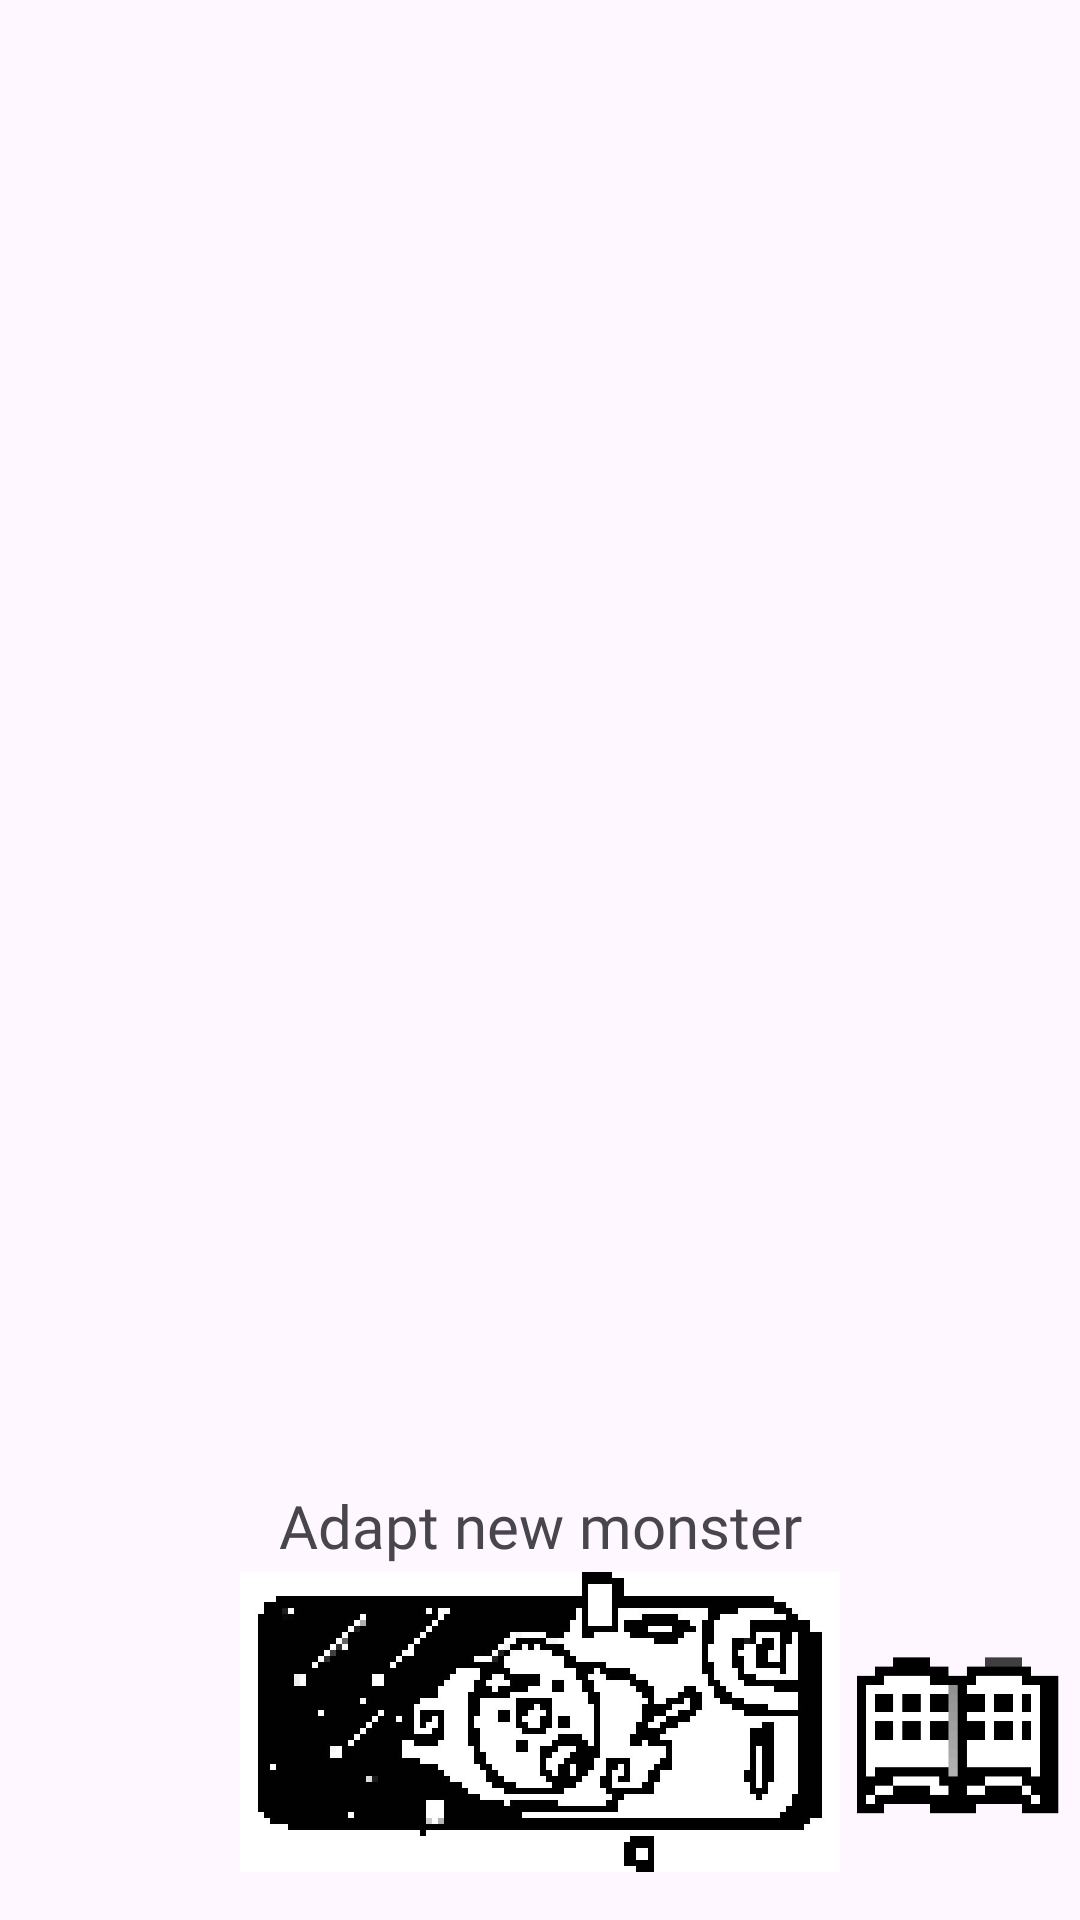

The Android layout XML behind this screen, and the referenced resources:
<!-- AndroidManifest.xml: application theme Theme.MonsterClockV1 -->
<!-- res/layout/activity_main.xml -->
<?xml version="1.0" encoding="utf-8"?>
<RelativeLayout xmlns:android="http://schemas.android.com/apk/res/android"
    xmlns:app="http://schemas.android.com/apk/res-auto"
    xmlns:tools="http://schemas.android.com/tools"
    android:layout_width="match_parent"
    android:layout_height="match_parent"
    tools:context=".MainActivity"
    android:id="@+id/mainViewGroup">

    <androidx.recyclerview.widget.RecyclerView
        android:id="@+id/recyclerView"
        android:layout_width="match_parent"
        android:layout_height="match_parent"
        android:layout_above="@+id/addButton"
        android:fadeScrollbars="false"
        android:scrollbars="vertical"
        />

    <TextView
        android:id="@+id/textView"
        android:layout_width="200dp"
        android:layout_height="100dp"
        android:layout_alignParentEnd="@+id/recyclerView"
        android:layout_alignParentBottom="true"
        android:layout_centerHorizontal="true"
        android:textAlignment="center"
        android:layout_marginStart="45dp"
        android:layout_marginTop="45dp"
        android:layout_marginEnd="45dp"
        android:layout_marginBottom="45dp"
        android:text="@string/adapt_new_egg"
        android:textSize="20dp"
        android:fontFamily="@font/font_regular_pixel_numbers"
        />

    <ImageView
        android:id="@+id/addButton"
        android:layout_width="200dp"
        android:layout_height="100dp"
        android:layout_alignParentEnd="@+id/recyclerView"
        android:layout_alignParentBottom="true"
        android:layout_centerHorizontal="true"
        android:layout_marginTop="16dp"
        android:layout_marginEnd="16dp"
        android:layout_marginStart="16dp"
        android:layout_marginBottom="16dp"
        android:src="@drawable/add_new_egg_button_selector" />
    <ImageView
        android:id="@+id/indexButton"
        android:layout_width="80dp"
        android:layout_height="80dp"
        android:layout_alignParentBottom="true"
        android:layout_alignParentRight="@+id/addButton"
        android:layout_centerHorizontal="true"
        android:layout_alignParentEnd="true"
        android:layout_gravity="center"
        android:layout_marginBottom="20dp"
        android:src="@drawable/monster_index" />

</RelativeLayout>
<!-- resources referenced by this layout -->
<resources>
  <!-- drawable add_new_egg_button_selector (drawable) -->
  <selector xmlns:android="http://schemas.android.com/apk/res/android">
      <item android:drawable="@drawable/add_new_egg_shadow" android:state_pressed="true"/>
      <item android:drawable="@drawable/add_new_egg"/>
  </selector>
  <!-- drawable monster_index: png bitmap (drawable, 7246 bytes) -->
  <string name="adapt_new_egg">Adapt new monster egg</string>
  <style name="Theme.MonsterClockV1" parent="Base.Theme.MonsterClockV1" />
  <!-- drawable add_new_egg_shadow: jpg bitmap (drawable, 37281 bytes) -->
  <!-- drawable add_new_egg: jpg bitmap (drawable, 37766 bytes) -->
  <style name="Base.Theme.MonsterClockV1" parent="Theme.Material3.DayNight.NoActionBar">
          
          
      </style>
</resources>
